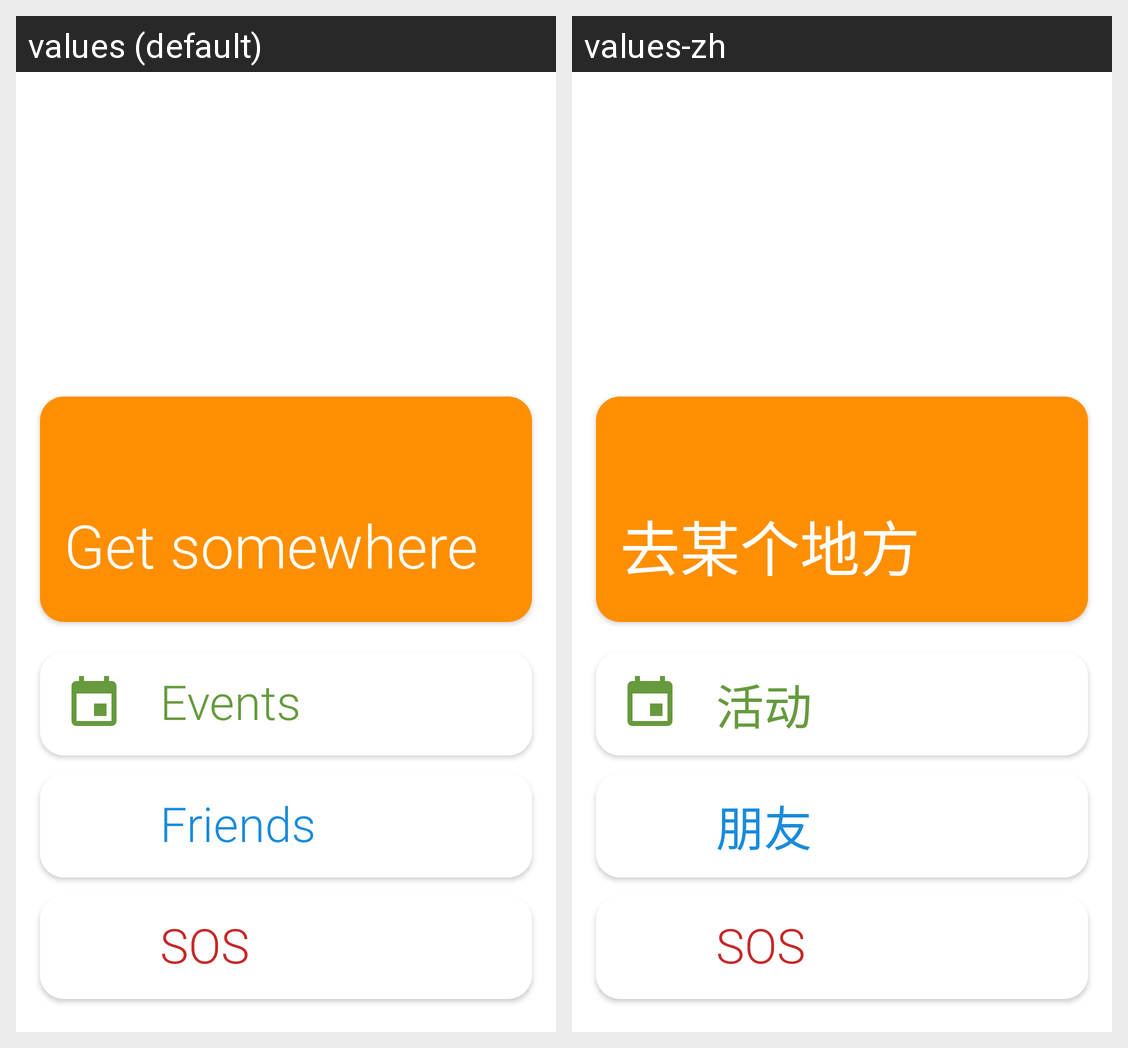

Locale-by-locale string values for the Android screen shown in this grid:
Android screen res/layout/activity_main.xml rendered under 2 locales, left to right: values (default), values-zh. Device: Nexus 5 (rendered at 1080×1920; each locale shown at half size, 540×960, under a caption strip naming it); theme AppTheme.NoActionBar.TransparentStatusBar.
Strings drawn on this screen, with the default value and each locale's value (text and hints the layout hard-codes, and strings that could not be matched under every locale, appear in the picture but are not listed):

landing_navigation
  values: Get somewhere
  values-zh: 去某个地方

landing_events
  values: Events
  values-zh: 活动

landing_social
  values: Friends
  values-zh: 朋友

landing_sos
  values: SOS
  values-zh: SOS
